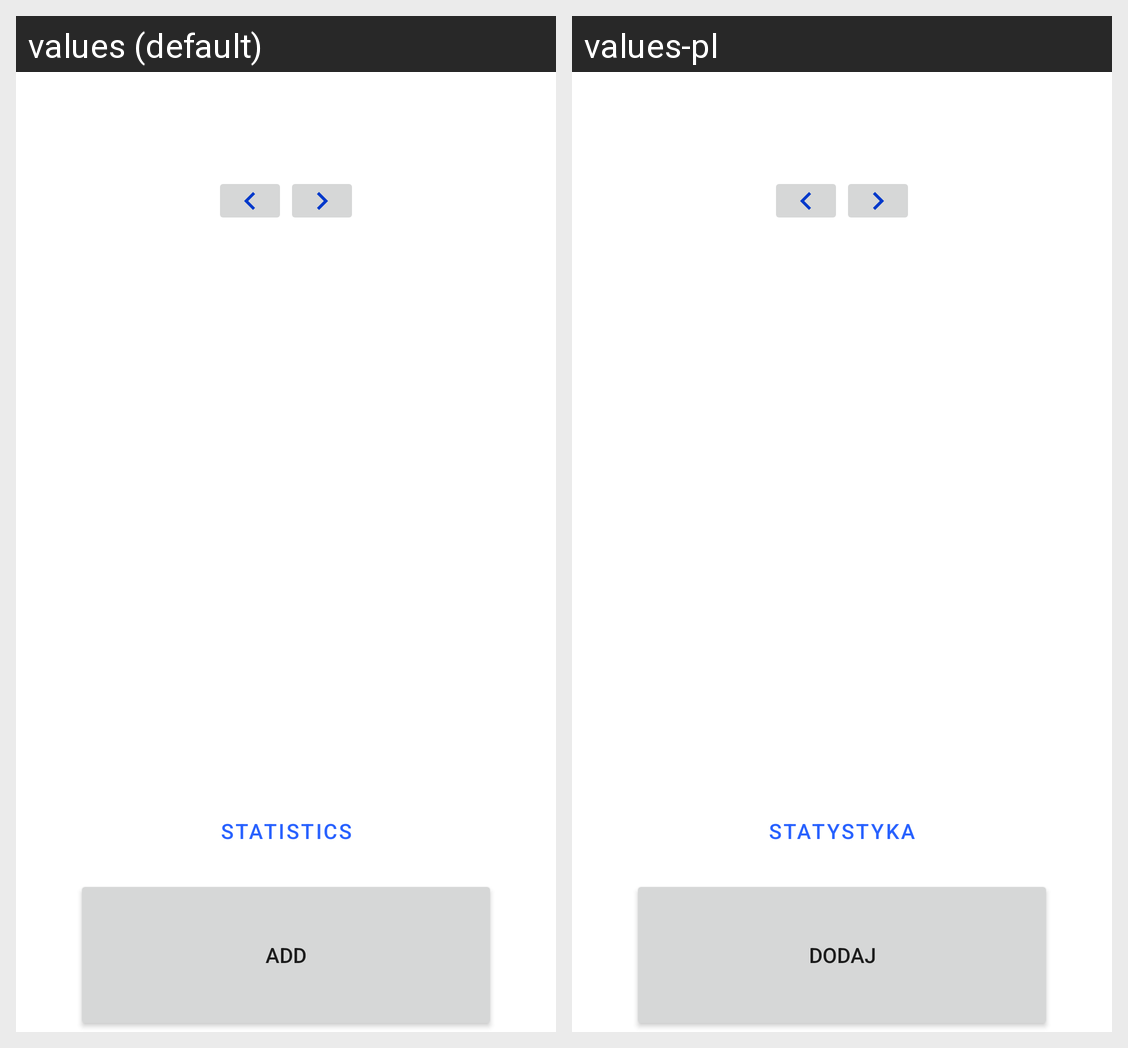

Here is an Android app screen in its default locale and in the app's own translations. Write out the translated-string differences for the strings that appear on this screen.
Android screen res/layout/fragment_main.xml rendered under 2 locales, left to right: values (default), values-pl. Device: Nexus 5 (rendered at 1080×1920; each locale shown at half size, 540×960, under a caption strip naming it); theme Theme.Pushupexercise.
Strings drawn on this screen, with the default value and each locale's value (text and hints the layout hard-codes, and strings that could not be matched under every locale, appear in the picture but are not listed):

statistics_button_main
  values: Statistics
  values-pl: Statystyka

add_button_main
  values: Add
  values-pl: Dodaj
